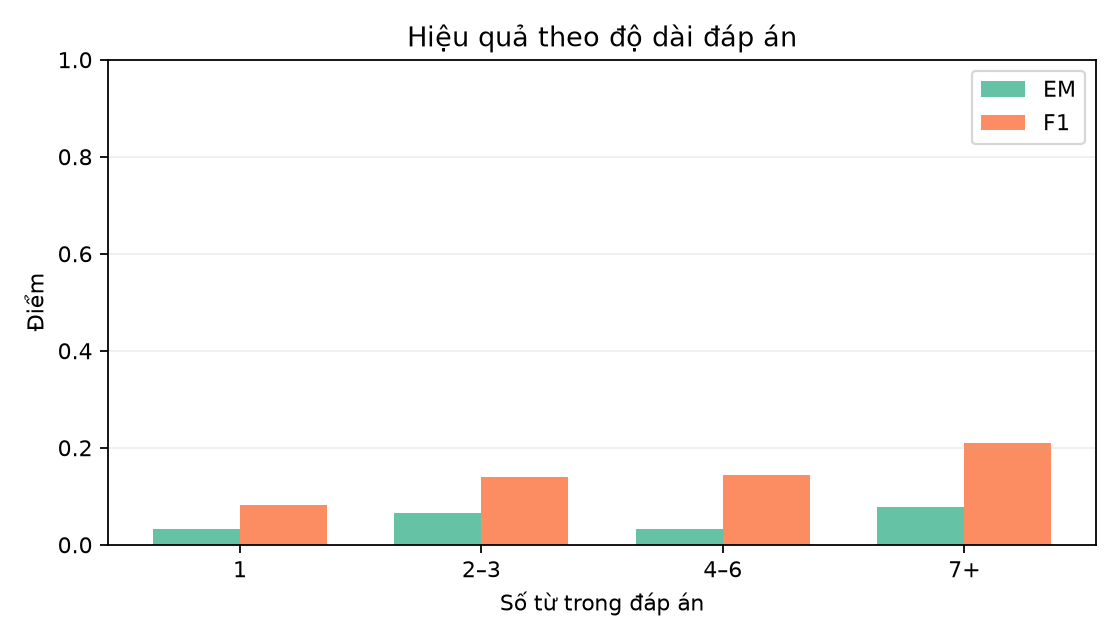

The table this chart was drawn from, first rows:
answer_length_group, count, em, f1
1, 158, 0.03165, 0.08265
2–3, 213, 0.06573, 0.139
4–6, 91, 0.03297, 0.1445
7+, 38, 0.07895, 0.2092
